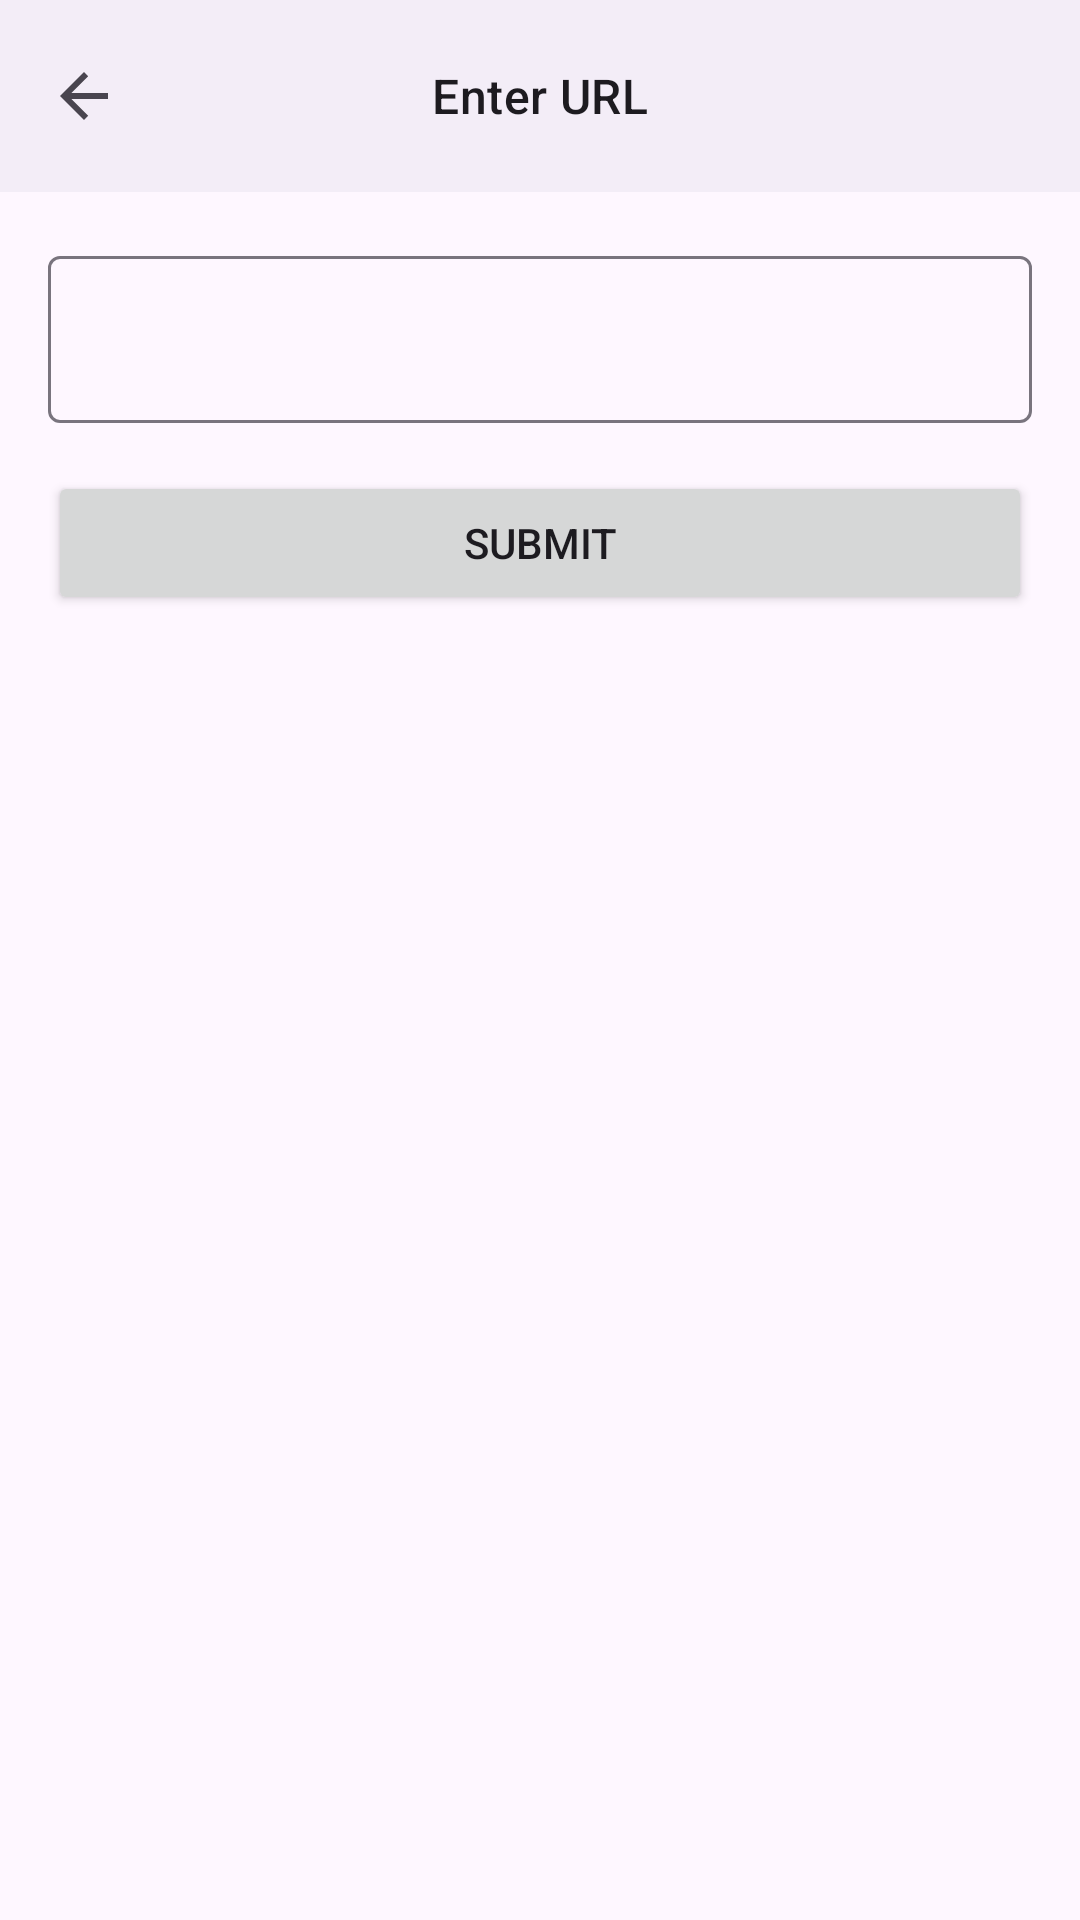

Reconstruct the res/layout file that produces this screen, plus the resources it refers to.
<!-- AndroidManifest.xml: application theme Theme.IdvSample -->
<!-- res/layout/activity_url_input.xml -->
<?xml version="1.0" encoding="utf-8"?>
<LinearLayout
    xmlns:android="http://schemas.android.com/apk/res/android"
    xmlns:app="http://schemas.android.com/apk/res-auto"
    xmlns:tools="http://schemas.android.com/tools"
    android:layout_width="match_parent"
    android:layout_height="match_parent"
    android:orientation="vertical"
    android:background="?attr/colorSurfaceContainer"
    tools:paddingTop="0dp"
    >

    <androidx.appcompat.widget.Toolbar
        android:id="@+id/toolbar"
        android:layout_width="match_parent"
        android:layout_height="?attr/actionBarSize"
        app:navigationIcon="?attr/homeAsUpIndicator"
        >

        <TextView
            android:layout_width="wrap_content"
            android:layout_height="wrap_content"
            android:layout_gravity="center"
            android:textAppearance="?attr/textAppearanceTitleMedium"
            android:text="@string/enter_url"
            />

    </androidx.appcompat.widget.Toolbar>

    <LinearLayout
        android:layout_width="match_parent"
        android:layout_height="match_parent"
        android:orientation="vertical"
        android:background="?attr/colorSurface"
        >

        <com.google.android.material.textfield.TextInputLayout
            android:layout_width="match_parent"
            android:layout_height="wrap_content"
            android:layout_marginHorizontal="16dp"
            android:layout_marginTop="16dp"
            >

            <com.google.android.material.textfield.TextInputEditText
                android:id="@+id/etUrl"
                android:layout_width="match_parent"
                android:layout_height="wrap_content"
                android:inputType="textMultiLine"
                android:maxLines="10"
                />

        </com.google.android.material.textfield.TextInputLayout>

        <Button
            android:id="@+id/btnSubmit"
            android:layout_width="match_parent"
            android:layout_height="wrap_content"
            android:layout_marginHorizontal="16dp"
            android:layout_marginTop="16dp"
            android:text="@string/submit"
            />

    </LinearLayout>

</LinearLayout>
<!-- resources referenced by this layout -->
<resources>
  <string name="enter_url">Enter URL</string>
  <string name="submit">Submit</string>
  <style name="Theme.IdvSample" parent="Base.Theme.IdvSample" />
  <style name="Base.Theme.IdvSample" parent="Theme.Material3.DayNight.NoActionBar">
          
          
      </style>
</resources>
